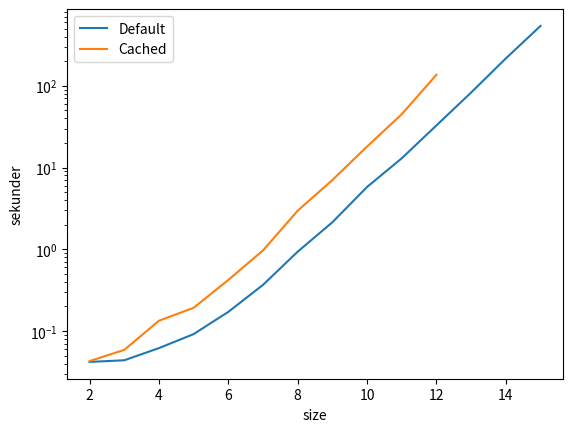

This chart was generated by the following Python code:
import numpy as np
import matplotlib.pyplot as plt

sizes = [2, 3, 4, 5, 6, 7, 8, 9, 10, 11, 12, 13, 14, 15]
times = [0.042, 0.044, 0.062, 0.092, 0.172,
         0.368, 0.937, 2.145, 5.792, 12.991, 32.806, 1*60 + 22.752, 3*60 + 36.075, 8 * 60 + 59.645]

cached_times = [0.043, 0.059, 0.134, 0.193, 0.423, 0.971, 2.970,
                7.048, 18.088, 44.979, 2 * 60 + 16.401, None, None, None]

plt.plot(sizes, times, label='Default')
plt.plot(sizes, cached_times, label='Cached')
plt.xlabel('size')
plt.ylabel('sekunder')
plt.yscale('log')
# plt.xscale('log')
plt.legend()
plt.show()
